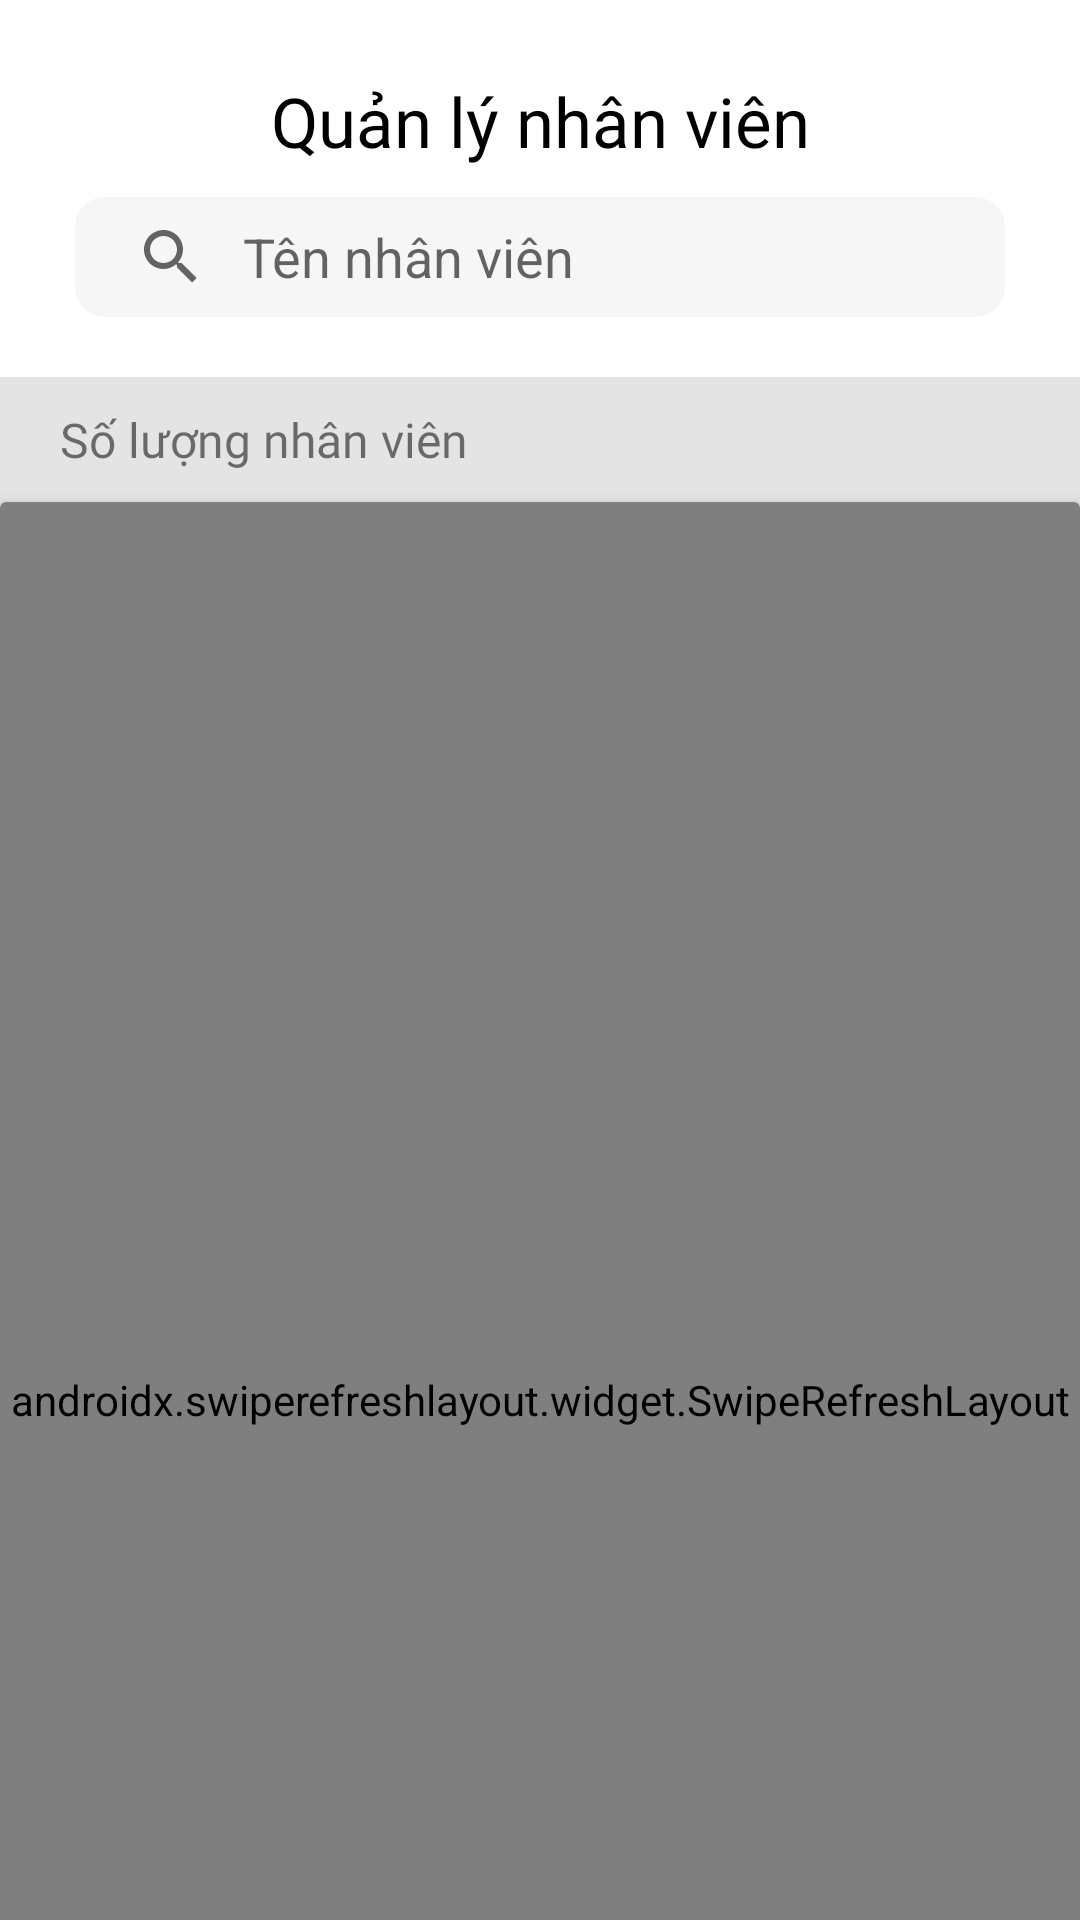

The Android layout XML behind this screen, and the referenced resources:
<!-- AndroidManifest.xml: application theme Theme.DuAn1_mananger -->
<!-- res/layout/fragment_employee_management.xml -->
<?xml version="1.0" encoding="utf-8"?>
<androidx.coordinatorlayout.widget.CoordinatorLayout xmlns:android="http://schemas.android.com/apk/res/android"
    xmlns:tools="http://schemas.android.com/tools"
    android:layout_width="match_parent"
    android:layout_height="match_parent"
    xmlns:app="http://schemas.android.com/apk/res-auto"
    android:orientation="vertical"
    android:background="@color/grey_40">

    <com.google.android.material.appbar.AppBarLayout
        android:id="@+id/appbar_home"
        android:background="@color/white"
        android:layout_width="match_parent"
        android:layout_height="wrap_content"
        android:fitsSystemWindows="true">
    <com.google.android.material.appbar.CollapsingToolbarLayout
        android:id="@+id/collapsing_toolbar"
        android:layout_width="match_parent"
        android:layout_height="wrap_content"
        android:fitsSystemWindows="true"
        app:contentScrim="@color/white"
        app:expandedTitleMarginEnd="64dp"
        app:expandedTitleMarginStart="48dp"
        app:layout_scrollFlags="scroll|exitUntilCollapsed">
        <androidx.constraintlayout.widget.ConstraintLayout
            android:layout_width="match_parent"
            android:layout_height="match_parent"
            android:orientation="vertical"
            android:adjustViewBounds="true"
            app:layout_collapseMode="parallax"
            android:elevation="@dimen/dimen_11dp">


            <TextView
                android:id="@+id/tv1"
                android:layout_width="wrap_content"
                android:layout_height="wrap_content"
                android:layout_gravity="center"
                android:fontFamily="@font/poppins_semi_bold"
                android:text="Quản lý nhân viên"
                android:textColor="@color/black"
                android:textSize="@dimen/dimen_23dp"
                android:layout_marginTop="@dimen/dimen_25dp"
                app:layout_constraintEnd_toEndOf="parent"
                app:layout_constraintHorizontal_bias="0.5"
                app:layout_constraintStart_toStartOf="parent"
                app:layout_constraintTop_toTopOf="parent" />


            <androidx.appcompat.widget.SearchView
                android:id="@+id/search_view_staff"
                android:layout_width="match_parent"
                android:layout_height="@dimen/dimen_40dp"
                android:layout_marginHorizontal="@dimen/dimen_25dp"
                android:layout_marginTop="@dimen/dimen_10dp"
                android:layout_marginBottom="@dimen/dimen_20dp"
                android:background="@drawable/custom_search_view"
                app:iconifiedByDefault="false"
                app:layout_constraintBottom_toBottomOf="parent"
                app:layout_constraintEnd_toEndOf="parent"
                app:layout_constraintHorizontal_bias="0.5"
                app:layout_constraintStart_toStartOf="parent"
                app:layout_constraintTop_toBottomOf="@id/tv1"
                app:queryBackground="@null"
                app:queryHint="@string/text_hint_search_staff"
                app:submitBackground="@null" />

        </androidx.constraintlayout.widget.ConstraintLayout>

    </com.google.android.material.appbar.CollapsingToolbarLayout>
    </com.google.android.material.appbar.AppBarLayout>


    <androidx.core.widget.NestedScrollView
        android:id="@+id/nested_scroll_view"
        android:layout_width="match_parent"
        android:layout_height="match_parent"
        android:fillViewport="true"
        app:layout_behavior="@string/appbar_scrolling_view_behavior">
        <LinearLayout
            android:layout_width="match_parent"
            android:layout_height="match_parent"
            android:orientation="vertical">
            <TextView
                android:id="@+id/tvNumberOfUser"
                android:layout_width="wrap_content"
                android:layout_height="wrap_content"
                android:text="Số lượng nhân viên"
                android:fontFamily="@font/poppins_medium"
                android:textSize="@dimen/dimen_16dp"
                android:layout_marginVertical="@dimen/dimen_10dp"
                android:layout_marginStart="@dimen/dimen_20dp"/>

            <androidx.cardview.widget.CardView
                android:layout_width="match_parent"
                android:layout_height="0dp"
                android:layout_weight="1"
                app:cardElevation="@dimen/dimen_3dp"
                app:cardBackgroundColor="@color/white">
                <FrameLayout
                    android:layout_width="match_parent"
                    android:layout_height="match_parent">
                    <LinearLayout
                        android:id="@+id/notifiNullData"
                        android:layout_width="wrap_content"
                        android:layout_height="wrap_content"
                        android:orientation="vertical"
                        android:gravity="center"
                        android:layout_gravity="center|top"
                        android:layout_marginTop="@dimen/dimen_65dp"
                        android:visibility="gone"
                        >
                        <ImageView
                            android:layout_width="@dimen/dimen_70dp"
                            android:layout_height="@dimen/dimen_70dp"
                            android:src="@drawable/ic_monitor"/>
                        <TextView
                            android:id="@+id/tvContentNull"
                            android:layout_width="wrap_content"
                            android:layout_height="wrap_content"
                            android:text="Chưa có dữ liệu"
                            android:gravity="center"
                            android:layout_marginHorizontal="@dimen/dimen_25dp"
                            android:textColor="@color/grey_100"
                            android:fontFamily="@font/poppins_medium"
                            android:textSize="@dimen/dimen_16dp"/>
                    </LinearLayout>
                    <androidx.swiperefreshlayout.widget.SwipeRefreshLayout
                        android:id="@+id/swiperRefreshLayout"
                        android:layout_width="match_parent"
                        android:layout_height="match_parent">
                        <androidx.recyclerview.widget.RecyclerView
                            android:id="@+id/recListStaff"
                            android:layout_width="match_parent"
                            android:layout_height="match_parent"
                            android:background="@color/white"
                            app:layoutManager="androidx.recyclerview.widget.LinearLayoutManager"
                            android:orientation="vertical"
                            android:paddingHorizontal="@dimen/dimen_5dp"
                            />
                    </androidx.swiperefreshlayout.widget.SwipeRefreshLayout>
            </FrameLayout>
        </androidx.cardview.widget.CardView>

    </LinearLayout>
    </androidx.core.widget.NestedScrollView>


</androidx.coordinatorlayout.widget.CoordinatorLayout>
<!-- resources referenced by this layout -->
<resources>
  <color name="black">#FF000000</color>
  <color name="grey_100">#6F6F6F</color>
  <color name="grey_40">#E4E4E4</color>
  <color name="white">#FFFFFFFF</color>
  <dimen name="dimen_10dp">10dp</dimen>
  <dimen name="dimen_11dp">11dp</dimen>
  <dimen name="dimen_16dp">16dp</dimen>
  <dimen name="dimen_20dp">20dp</dimen>
  <dimen name="dimen_23dp">23dp</dimen>
  <dimen name="dimen_25dp">25dp</dimen>
  <dimen name="dimen_3dp">3dp</dimen>
  <dimen name="dimen_40dp">40dp</dimen>
  <dimen name="dimen_5dp">5dp</dimen>
  <dimen name="dimen_65dp">65dp</dimen>
  <dimen name="dimen_70dp">70dp</dimen>
  <!-- drawable custom_search_view (drawable-v24) -->
  <?xml version="1.0" encoding="utf-8"?>
  <shape xmlns:android="http://schemas.android.com/apk/res/android">
  
      <solid android:color="#F6F6F6" />
      <corners android:radius="@dimen/dimen_10dp"/>
  </shape>
  <!-- drawable ic_monitor: png bitmap (drawable, 24502 bytes) -->
  <string name="text_hint_search_staff">Tên nhân viên</string>
  <style name="Theme.DuAn1_mananger" parent="Theme.Design.Light.NoActionBar">
          
          <item name="colorPrimary">@color/purple_500</item>
          <item name="colorPrimaryVariant">@color/purple_700</item>
          <item name="colorOnPrimary">@color/white</item>
          
          <item name="colorSecondary">@color/teal_200</item>
          <item name="colorSecondaryVariant">@color/teal_700</item>
          <item name="colorOnSecondary">@color/black</item>
          
          <item name="android:statusBarColor">@color/black</item>
  
          
      </style>
  <color name="purple_500">#FF6200EE</color>
  <color name="purple_700">#FF3700B3</color>
  <color name="teal_200">#FF03DAC5</color>
  <color name="teal_700">#FF018786</color>
</resources>
